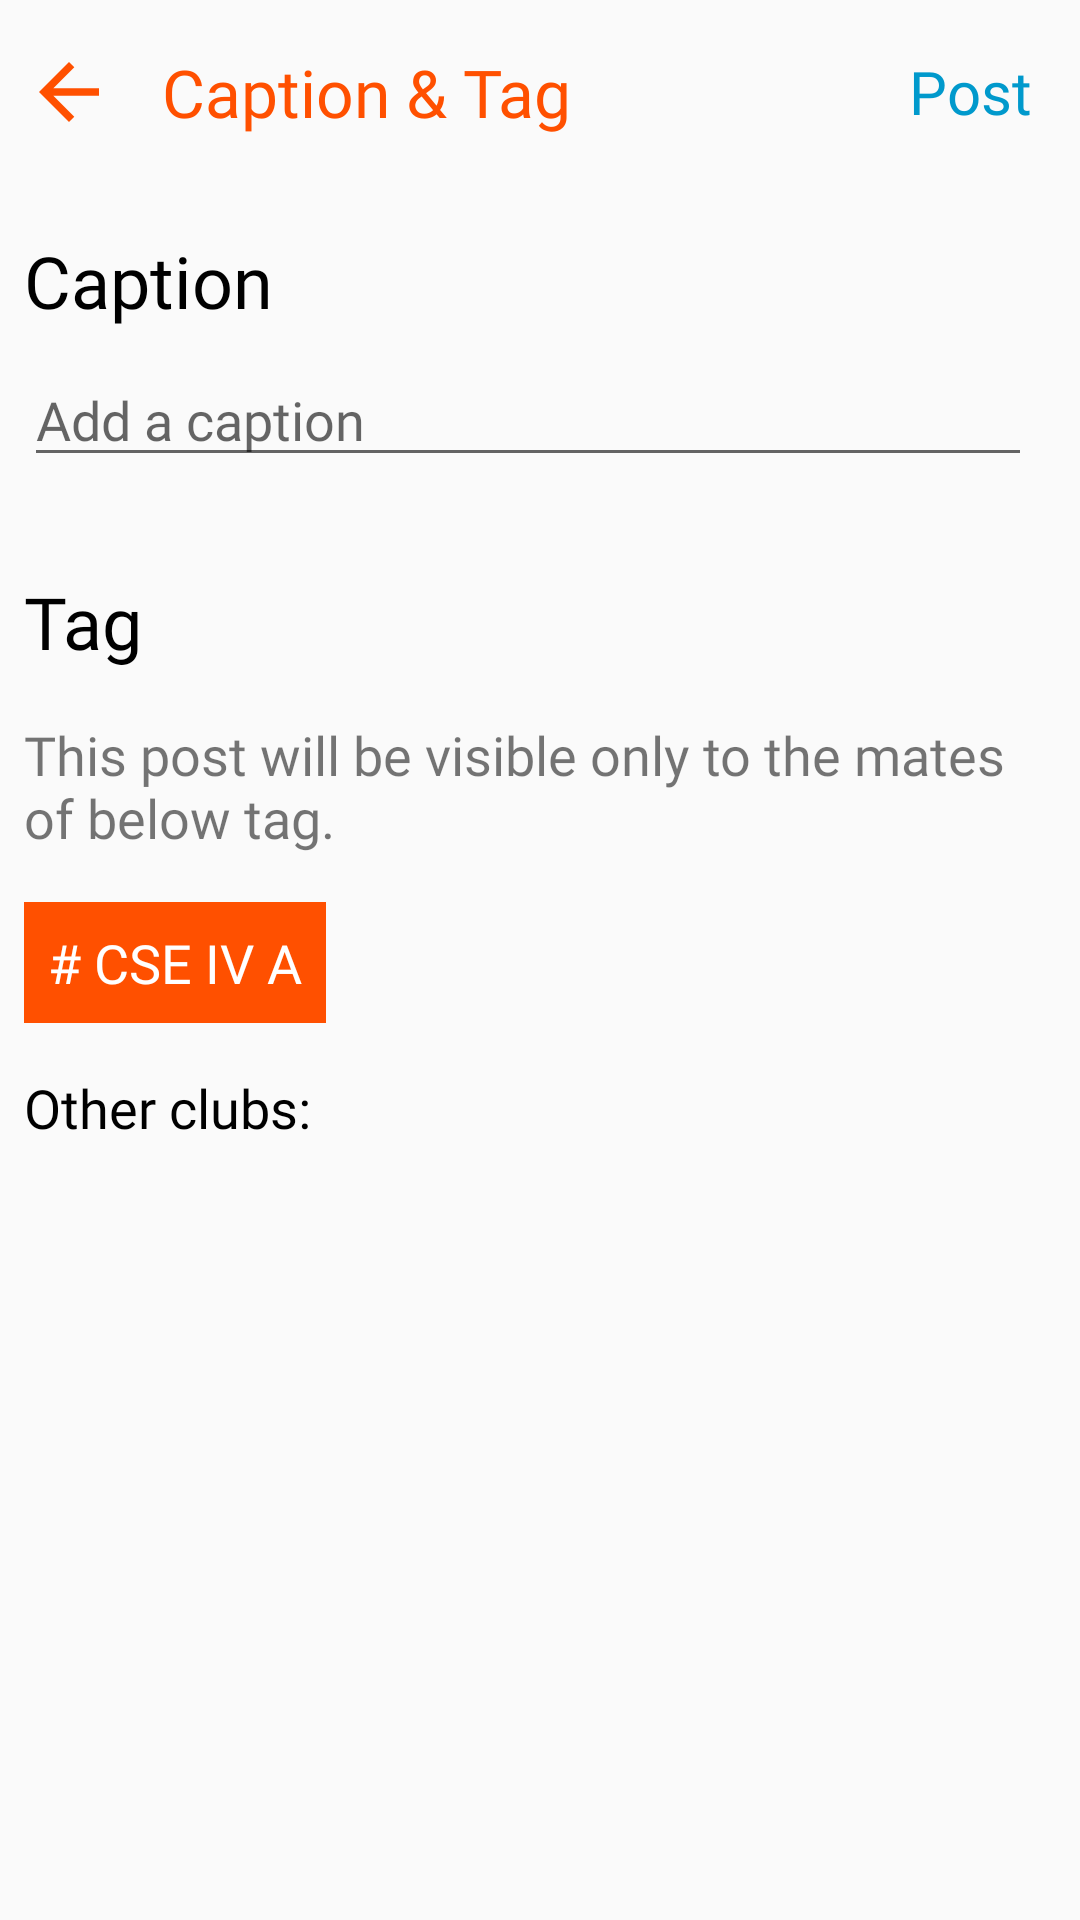

The Android layout XML behind this screen, and the referenced resources:
<!-- AndroidManifest.xml: application theme AppTheme -->
<!-- res/layout/activity_tag_n_caption.xml -->
<?xml version="1.0" encoding="utf-8"?>
<androidx.constraintlayout.widget.ConstraintLayout xmlns:android="http://schemas.android.com/apk/res/android"
    xmlns:app="http://schemas.android.com/apk/res-auto"
    xmlns:tools="http://schemas.android.com/tools"
    android:layout_width="match_parent"
    android:layout_height="match_parent"
    tools:context=".tabLayout.posts.uploads.TagNCaption">
    <LinearLayout
        android:id="@+id/linearLayout4"
        android:layout_width="wrap_content"
        android:layout_height="wrap_content"
        android:orientation="horizontal"
        app:layout_constraintEnd_toEndOf="parent"
        app:layout_constraintStart_toStartOf="parent"
        app:layout_constraintTop_toTopOf="parent">

        <ImageView
            android:id="@+id/back"
            android:layout_width="30dp"
            android:layout_height="30dp"
            android:layout_gravity="center"
            android:layout_marginStart="8dp"
            android:clickable="true"
            android:focusable="true"
            android:background="?attr/selectableItemBackgroundBorderless"
            android:src="@drawable/ic_arrow_back_black_36dp" />

        <TextView
            android:id="@+id/header"
            android:layout_width="wrap_content"
            android:layout_height="wrap_content"
            android:layout_gravity="center"
            android:layout_margin="16dp"
            android:fontFamily="@font/raleway"
            android:text="Caption &amp; Tag"
            android:textColor="@color/colorAccent"
            android:textSize="22sp" />

        <View
            android:layout_width="0dp"
            android:layout_height="0dp"
            android:layout_weight="1" />

        <TextView
            android:id="@+id/post"
            android:layout_width="wrap_content"
            android:layout_height="wrap_content"
            android:layout_gravity="center"
            android:layout_marginEnd="16dp"
            android:background="?attr/selectableItemBackgroundBorderless"
            android:clickable="true"
            android:focusable="true"
            android:fontFamily="@font/raleway"
            android:gravity="center"
            android:text="Post"
            android:textColor="@android:color/holo_blue_dark"
            android:textSize="20sp" />

    </LinearLayout>

    <ScrollView
        android:id="@+id/scrollView2"
        android:fillViewport="true"
        android:layout_width="match_parent"
        android:layout_height="0dp"
        android:layout_marginTop="8dp"
        app:layout_constraintBottom_toBottomOf="parent"
        app:layout_constraintStart_toStartOf="parent"
        app:layout_constraintTop_toBottomOf="@+id/linearLayout4">

        <androidx.constraintlayout.widget.ConstraintLayout
            android:layout_width="match_parent"
            android:layout_height="wrap_content"
            android:orientation="horizontal">

            <TextView
                android:id="@+id/caption"
                android:layout_width="wrap_content"
                android:layout_height="wrap_content"
                android:layout_gravity="center"
                android:layout_marginStart="8dp"
                android:layout_marginTop="8dp"
                android:ellipsize="end"
                android:fontFamily="@font/raleway"
                android:text="Caption"
                android:textColor="@color/black"
                android:textSize="24sp"
                app:layout_constraintStart_toStartOf="parent"
                app:layout_constraintTop_toTopOf="parent" />

            <TextView
                android:id="@+id/tag"
                android:layout_width="wrap_content"
                android:layout_height="wrap_content"
                android:layout_gravity="center"
                android:layout_marginStart="8dp"
                android:layout_marginTop="32dp"
                android:ellipsize="end"
                android:fontFamily="@font/raleway"
                android:text="Tag"
                android:textColor="@color/black"
                android:textSize="24sp"
                app:layout_constraintStart_toStartOf="parent"
                app:layout_constraintTop_toBottomOf="@id/captionValue" />

            <TextView
                android:id="@+id/tagDescription"
                android:layout_width="0dp"
                android:layout_height="wrap_content"
                android:layout_gravity="center"
                android:layout_marginStart="8dp"
                android:layout_marginTop="16dp"
                android:layout_marginEnd="16dp"
                android:ellipsize="end"
                android:fontFamily="@font/raleway"
                android:text="This post will be visible only to the mates of below tag."
                android:textSize="18sp"
                app:layout_constraintEnd_toEndOf="parent"
                app:layout_constraintStart_toStartOf="parent"
                app:layout_constraintTop_toBottomOf="@+id/tag" />

            <TextView
                android:id="@+id/selectedTag"
                android:layout_width="wrap_content"
                android:layout_height="wrap_content"
                android:layout_gravity="center"
                android:layout_marginStart="8dp"
                android:layout_marginTop="16dp"
                android:background="@color/colorAccent"
                android:ellipsize="end"
                android:fontFamily="@font/raleway"
                android:padding="8dp"
                android:text="# CSE IV A"
                android:textColor="@android:color/white"
                android:textSize="18sp"
                app:layout_constraintStart_toStartOf="parent"
                app:layout_constraintTop_toBottomOf="@+id/tagDescription" />

            <TextView
                android:id="@+id/otherTags"
                android:layout_width="wrap_content"
                android:layout_height="wrap_content"
                android:layout_gravity="center"
                android:layout_marginStart="8dp"
                android:layout_marginTop="16dp"
                android:ellipsize="end"
                android:fontFamily="@font/raleway"
                android:text="Other clubs:"
                android:textColor="@color/black"
                android:textSize="18sp"
                app:layout_constraintStart_toStartOf="parent"
                app:layout_constraintTop_toBottomOf="@+id/selectedTag" />

            <EditText
                android:id="@+id/captionValue"
                android:layout_width="0dp"
                android:layout_height="wrap_content"
                android:layout_marginTop="8dp"
                android:layout_marginEnd="16dp"
                android:hint="Add a caption"
                android:scrollbars="vertical"
                android:textColor="@color/black"
                android:fontFamily="@font/raleway"
                android:textSize="18sp"
                app:layout_constraintEnd_toEndOf="parent"
                app:layout_constraintStart_toStartOf="@+id/caption"
                app:layout_constraintTop_toBottomOf="@+id/caption" />

            <androidx.recyclerview.widget.RecyclerView
                android:id="@+id/otherTagsRecyclerView"
                android:layout_width="match_parent"
                android:layout_height="0dp"
                android:layout_marginTop="16dp"
                app:layout_constraintBottom_toBottomOf="parent"
                app:layout_constraintEnd_toEndOf="parent"
                app:layout_constraintStart_toStartOf="parent"
                app:layout_constraintTop_toBottomOf="@+id/otherTags" />

        </androidx.constraintlayout.widget.ConstraintLayout>
    </ScrollView>

</androidx.constraintlayout.widget.ConstraintLayout>
<!-- resources referenced by this layout -->
<resources>
  <color name="black">#000000</color>
  <color name="colorAccent">#FF5000</color>
  <!-- drawable ic_arrow_back_black_36dp (drawable) -->
  <vector android:height="36dp" android:tint="#FF5000"
      android:viewportHeight="24.0" android:viewportWidth="24.0"
      android:width="36dp" xmlns:android="http://schemas.android.com/apk/res/android">
      <path android:fillColor="#FF000000" android:pathData="M20,11H7.83l5.59,-5.59L12,4l-8,8 8,8 1.41,-1.41L7.83,13H20v-2z"/>
  </vector>
  <style name="AppTheme" parent="Theme.AppCompat.Light.NoActionBar">
          <item name="colorPrimary">@color/colorPrimary</item>
          <item name="colorPrimaryDark">@color/colorPrimaryDark</item>
          <item name="colorAccent">@color/colorAccent</item>
  
          <item name="android:windowLightStatusBar" tools:targetApi="m">true</item>
      </style>
  <color name="colorPrimary">@android:color/white</color>
  <color name="colorPrimaryDark">#F1F1F1</color>
</resources>
